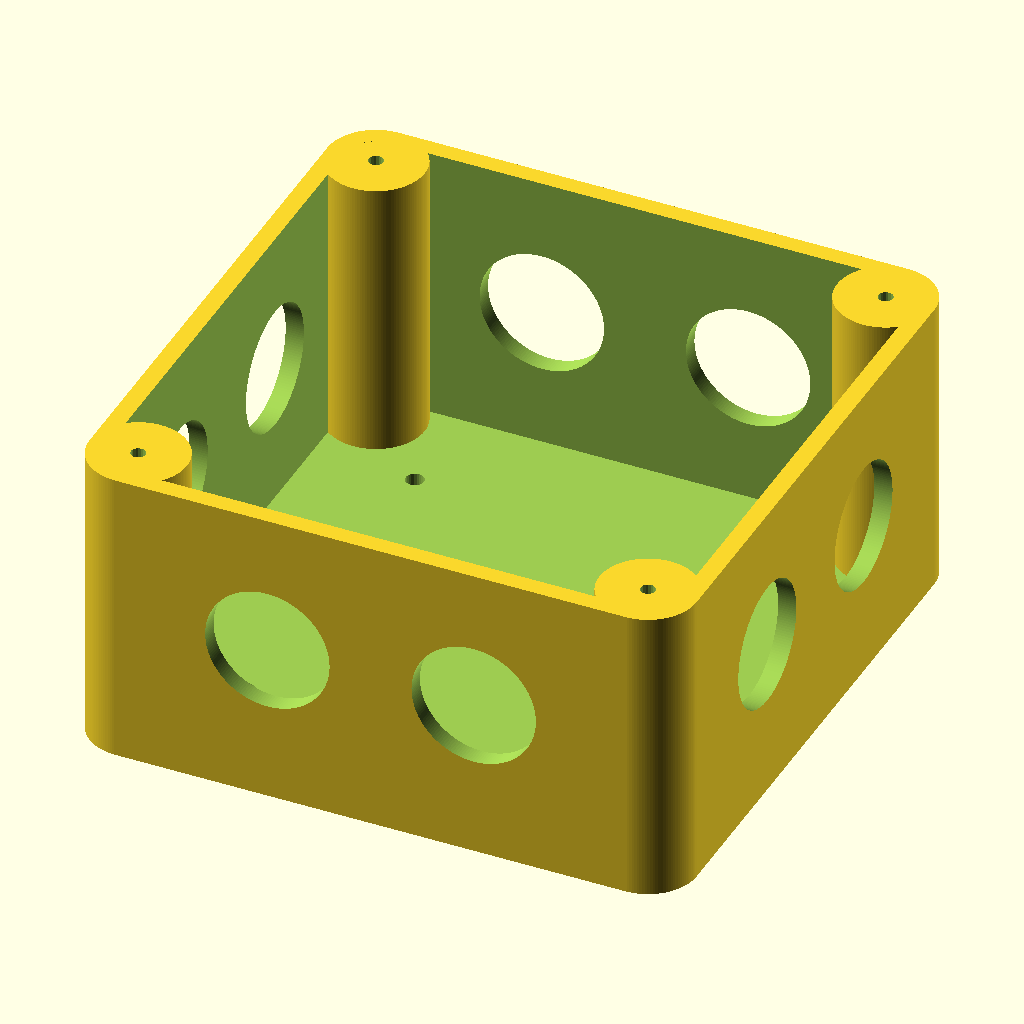
Cell 1: the model at its default parameters.
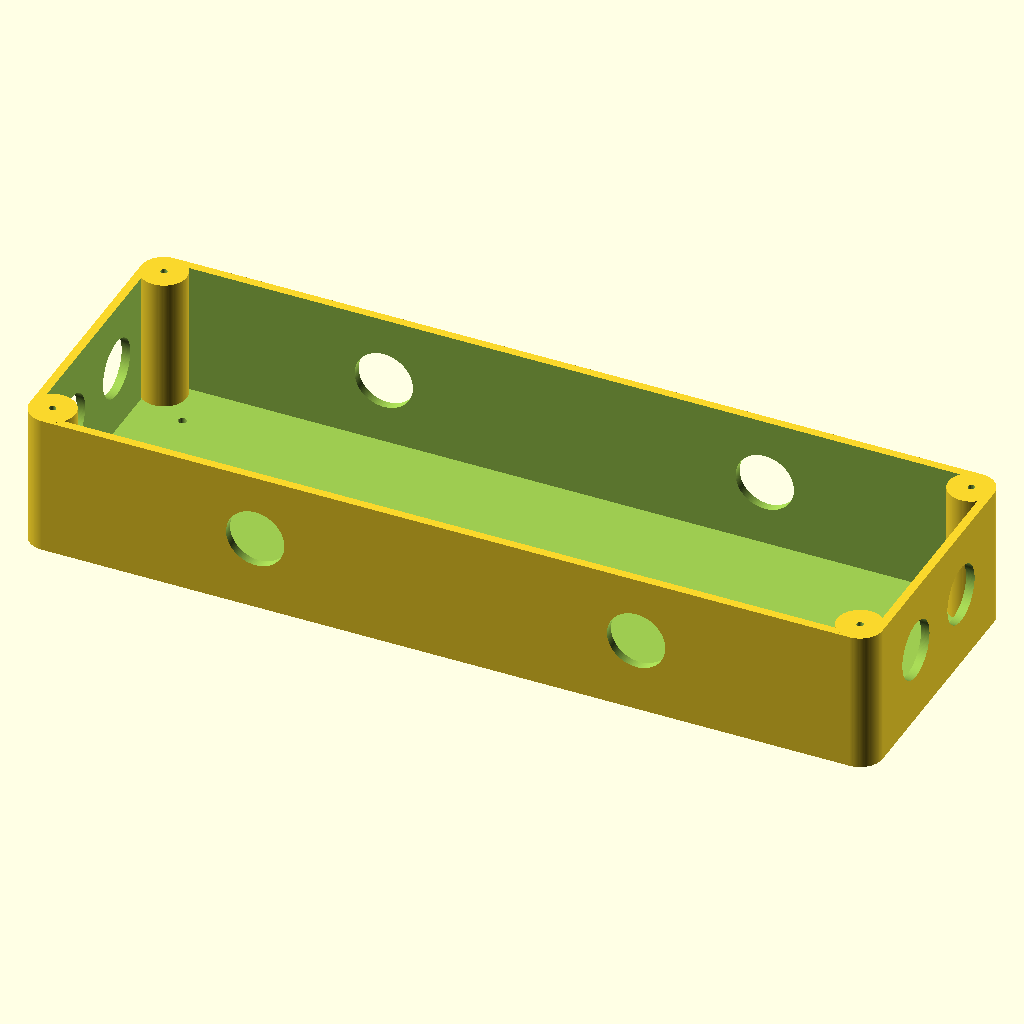
Cell 2: the same model with junctionbox_width = 300.
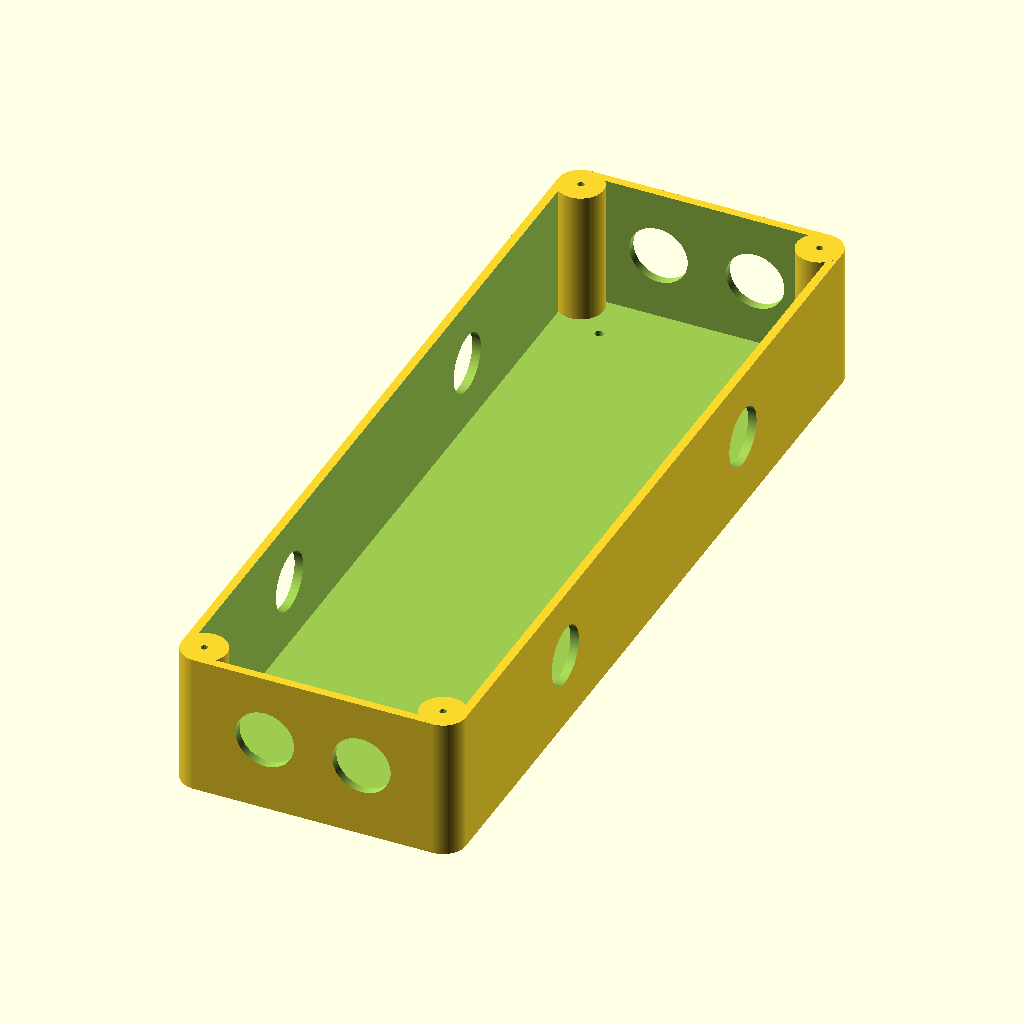
Cell 3: the same model with junctionbox_height = 300.
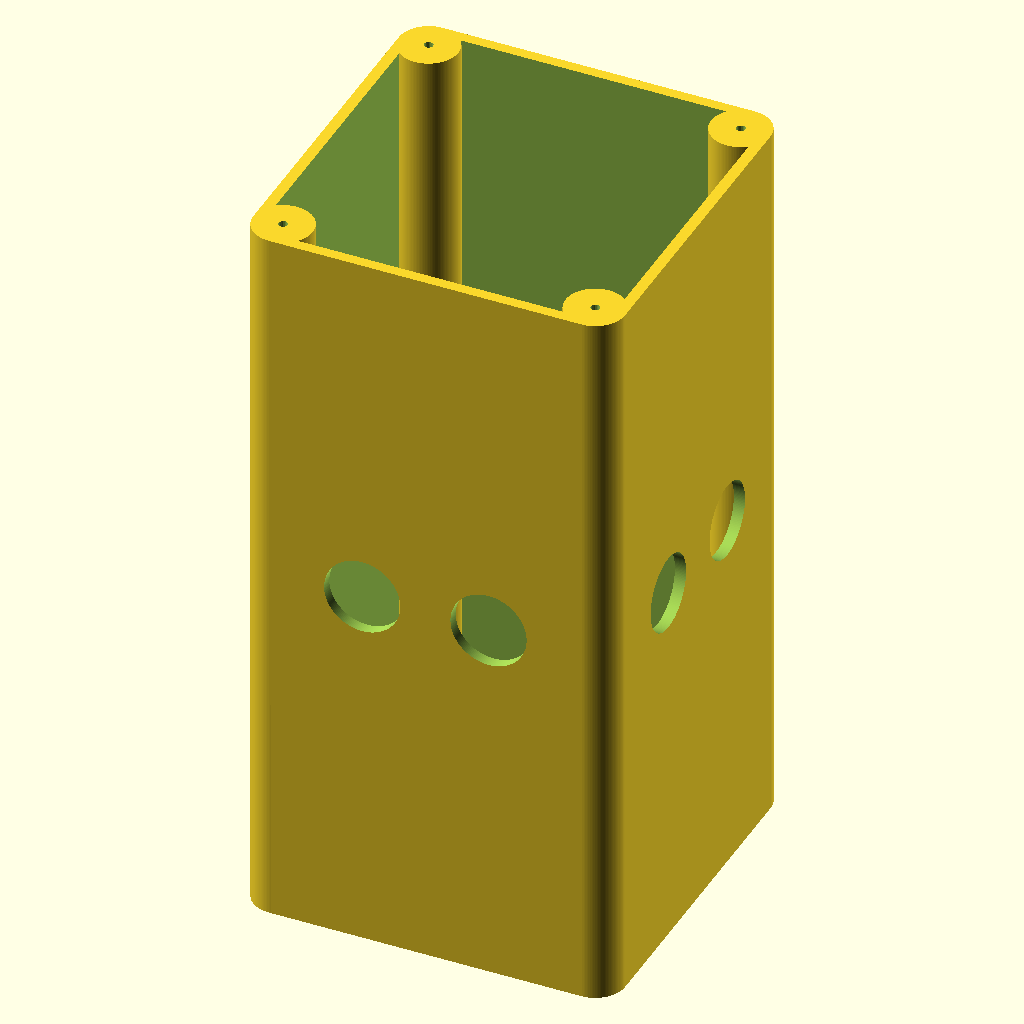
Cell 4 — junctionbox_thickness set to 200, the other parameters unchanged.
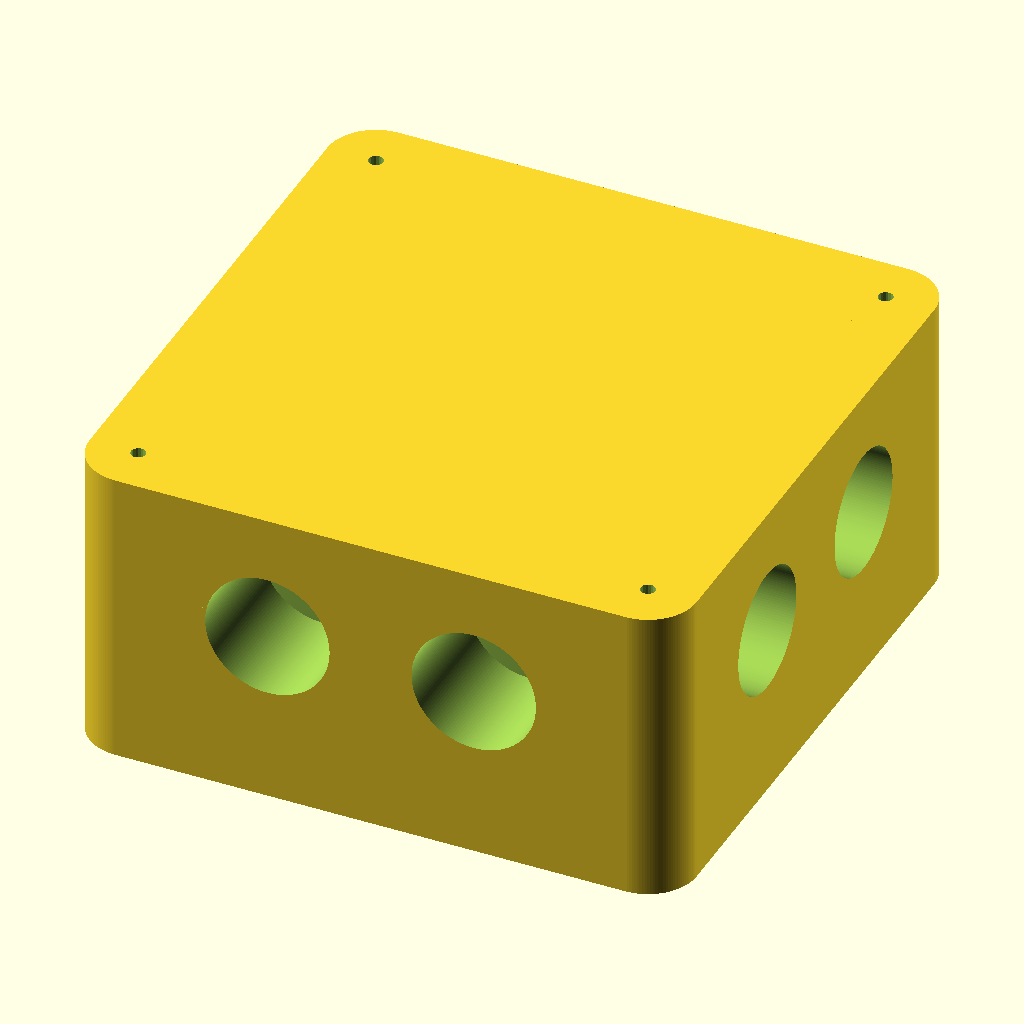
Cell 5 — junctionbox_skin set to 8, the other parameters unchanged.
The same orthographic view direction (rotation 55°, 0°, 25°; colour scheme Cornfield) for every cell, with the view re-fitted per cell, so scale and position can differ between cells.
OpenSCAD source file junctionbox.scad:
// junctionbox.scad: a parametric electrical junction box.
//
// A rounded box with cable-gland holes in its walls and a screw-down lid, and two
// accessories: a slit bushing that grips a thin cable in a gland, and a plug for a
// hole you don't use. The box stands on z = 0 with a corner at the origin.
// MIT licence; see LICENSE.

/* [Part] */
// What to draw
part = "box"; // [box, lid, bushing, blocker, none]

/* [Box] */
// Outside size along x (mm)
junctionbox_width = 100; // [40:1:300]
// Outside size along y (mm)
junctionbox_height = 100; // [40:1:300]
// Outside height, along z (mm)
junctionbox_thickness = 50; // [20:1:200]
// Wall, floor and lid thickness (mm)
junctionbox_skin = 3; // [1.6:0.2:8]
// Corner radius; the lid-screw pillars are twice this across (mm)
junctionbox_radius = 8; // [4:0.5:20]

/* [Holes] */
// Gland hole diameter: 20.5 fits M20 glands (mm)
junctionbox_cablediam = 20.5; // [6:0.5:40]
// Gland holes in the north wall (+y)
nh = 2; // [0:5]
// Gland holes in the south wall (-y)
sh = 2; // [0:5]
// Gland holes in the west wall (-x)
wh = 2; // [0:5]
// Gland holes in the east wall (+x)
eh = 2; // [0:5]
// Lid screws, for self-tapping screws into the pillars (mm)
junctionbox_lidscrewdiam = 3; // [2:0.5:5]
// Holes in the floor for fixing the box to a surface (mm)
junctionbox_mountscrewdiam = 3; // [2:0.5:6]
// How far in from each edge the floor holes are (mm)
junctionbox_mountoffset = 20; // [8:1:60]

/* [Bushing] */
// Outside diameter: the gland's cable range (mm)
bushing_od = 12; // [4:0.5:30]
// Inside diameter: the thinner cable (mm)
bushing_id = 6.8; // [2:0.1:25]
// Length (mm)
bushing_length = 30; // [5:1:60]
// Width of the slit along it, as an angle (degrees)
bushing_slitangle = 18; // [5:1:60]

/* [Hidden] */
$fa = 1;
$fs = 0.4;

W = junctionbox_width;
H = junctionbox_height;
T = junctionbox_thickness;
SKIN = junctionbox_skin;
R = junctionbox_radius;
// The pillars' centres sit on the corners' arcs' centres.
CORNERS = [[R, R], [W - R, R], [R, H - R], [W - R, H - R]];

// The box's outline, corner at the origin.
module outline(inset = 0) {
    hull()for (c = CORNERS) translate(c) circle(r=R - inset);
}

module pillars() {
    for (c = CORNERS) translate([c[0], c[1], 0]) cylinder(r=R, h=T);
}

// n holes through a wall, each centred in an equal share of the wall between the
// corner pillars, at half the box's inside height. `at` places the wall's start and
// `dir` runs along it.
module wall_holes(n, at, dir, span, normal) {
    assert(
        (span - 4 * R) / n >= junctionbox_cablediam + 1,
        str(
            n, " gland holes of ", junctionbox_cablediam, " mm don't fit along a ", span,
            " mm wall: at most ", floor((span - 4 * R) / (junctionbox_cablediam + 1))
        )
    );
    for (i = [1:1:n]) {
        p = at + dir * (2 * R + (span - 4 * R) * (i - 0.5) / n);
        translate([p[0], p[1], SKIN + (T - SKIN) / 2])
            rotate(normal) rotate([0, 90, 0]) cylinder(d=junctionbox_cablediam, h=4 * SKIN, center=true);
    }
}

module junctionbox() {
    difference() {
        union() {
            difference() {
                linear_extrude(T) outline();
                translate([0, 0, SKIN]) linear_extrude(T) outline(SKIN);
            }
            pillars();
        }
        // Pilot holes for the lid screws, down the pillars.
        for (c = CORNERS) translate([c[0], c[1], SKIN]) cylinder(d=junctionbox_lidscrewdiam * 0.8, h=T);
        // Gland holes: north and south run along x, east and west along y.
        if (nh > 0) wall_holes(nh, [0, H - SKIN / 2], [1, 0], W, 90);
        if (sh > 0) wall_holes(sh, [0, SKIN / 2], [1, 0], W, 90);
        if (wh > 0) wall_holes(wh, [SKIN / 2, 0], [0, 1], H, 0);
        if (eh > 0) wall_holes(eh, [W - SKIN / 2, 0], [0, 1], H, 0);
        // Floor holes, junctionbox_mountoffset in from each edge.
        o = junctionbox_mountoffset;
        for (x = [o, W - o], y = [o, H - o]) translate([x, y, -1]) cylinder(d=junctionbox_mountscrewdiam, h=SKIN + 2);
    }
}

module lid() {
    difference() {
        linear_extrude(SKIN) outline();
        for (c = CORNERS) translate([c[0], c[1], -1]) cylinder(d=junctionbox_lidscrewdiam + 0.4, h=SKIN + 2);
    }
}

// A sleeve with a slit along it, so it closes around a thin cable inside a gland.
module bushing() {
    difference() {
        cylinder(d=bushing_od, h=bushing_length);
        translate([0, 0, -1]) cylinder(d=bushing_id, h=bushing_length + 2);
        translate([0, 0, -1]) linear_extrude(bushing_length + 2)
                polygon(
                    [
                        [0, 0],
                        [bushing_od * cos(bushing_slitangle / 2), bushing_od * sin(bushing_slitangle / 2)],
                        [bushing_od * cos(bushing_slitangle / 2), -bushing_od * sin(bushing_slitangle / 2)],
                    ]
                );
    }
}

// A plug for an unused gland hole: a cap outside the wall, and a stem that fills the
// hole through the wall with a little room to push it in.
module blocker() {
    cap = 2;
    cylinder(d=junctionbox_cablediam + 6, h=cap);
    translate([0, 0, cap - 0.01]) cylinder(d1=junctionbox_cablediam - 0.2, d2=junctionbox_cablediam - 0.6, h=SKIN + 1.01);
}

if (part == "box")
    junctionbox();
else if (part == "lid")
    lid();
else if (part == "bushing")
    bushing();
else if (part == "blocker")
    blocker();
else
    assert(part == "none", str("part must be box, lid, bushing, blocker or none, not \"", part, "\""));
Parameter table extracted from the source (name, type, default, range or options):
part: string, default "box", options "box", "lid", "bushing", "blocker", "none"
junctionbox_width: number, default 100, range 40 to 300, step 1
junctionbox_height: number, default 100, range 40 to 300, step 1
junctionbox_thickness: number, default 50, range 20 to 200, step 1
junctionbox_skin: number, default 3, range 1.6 to 8, step 0.2
junctionbox_radius: number, default 8, range 4 to 20, step 0.5
junctionbox_cablediam: number, default 20.5, range 6 to 40, step 0.5
nh: number, default 2, range 0 to 5
sh: number, default 2, range 0 to 5
wh: number, default 2, range 0 to 5
eh: number, default 2, range 0 to 5
junctionbox_lidscrewdiam: number, default 3, range 2 to 5, step 0.5
junctionbox_mountscrewdiam: number, default 3, range 2 to 6, step 0.5
junctionbox_mountoffset: number, default 20, range 8 to 60, step 1
bushing_od: number, default 12, range 4 to 30, step 0.5
bushing_id: number, default 6.8, range 2 to 25, step 0.1
bushing_length: number, default 30, range 5 to 60, step 1
bushing_slitangle: number, default 18, range 5 to 60, step 1
